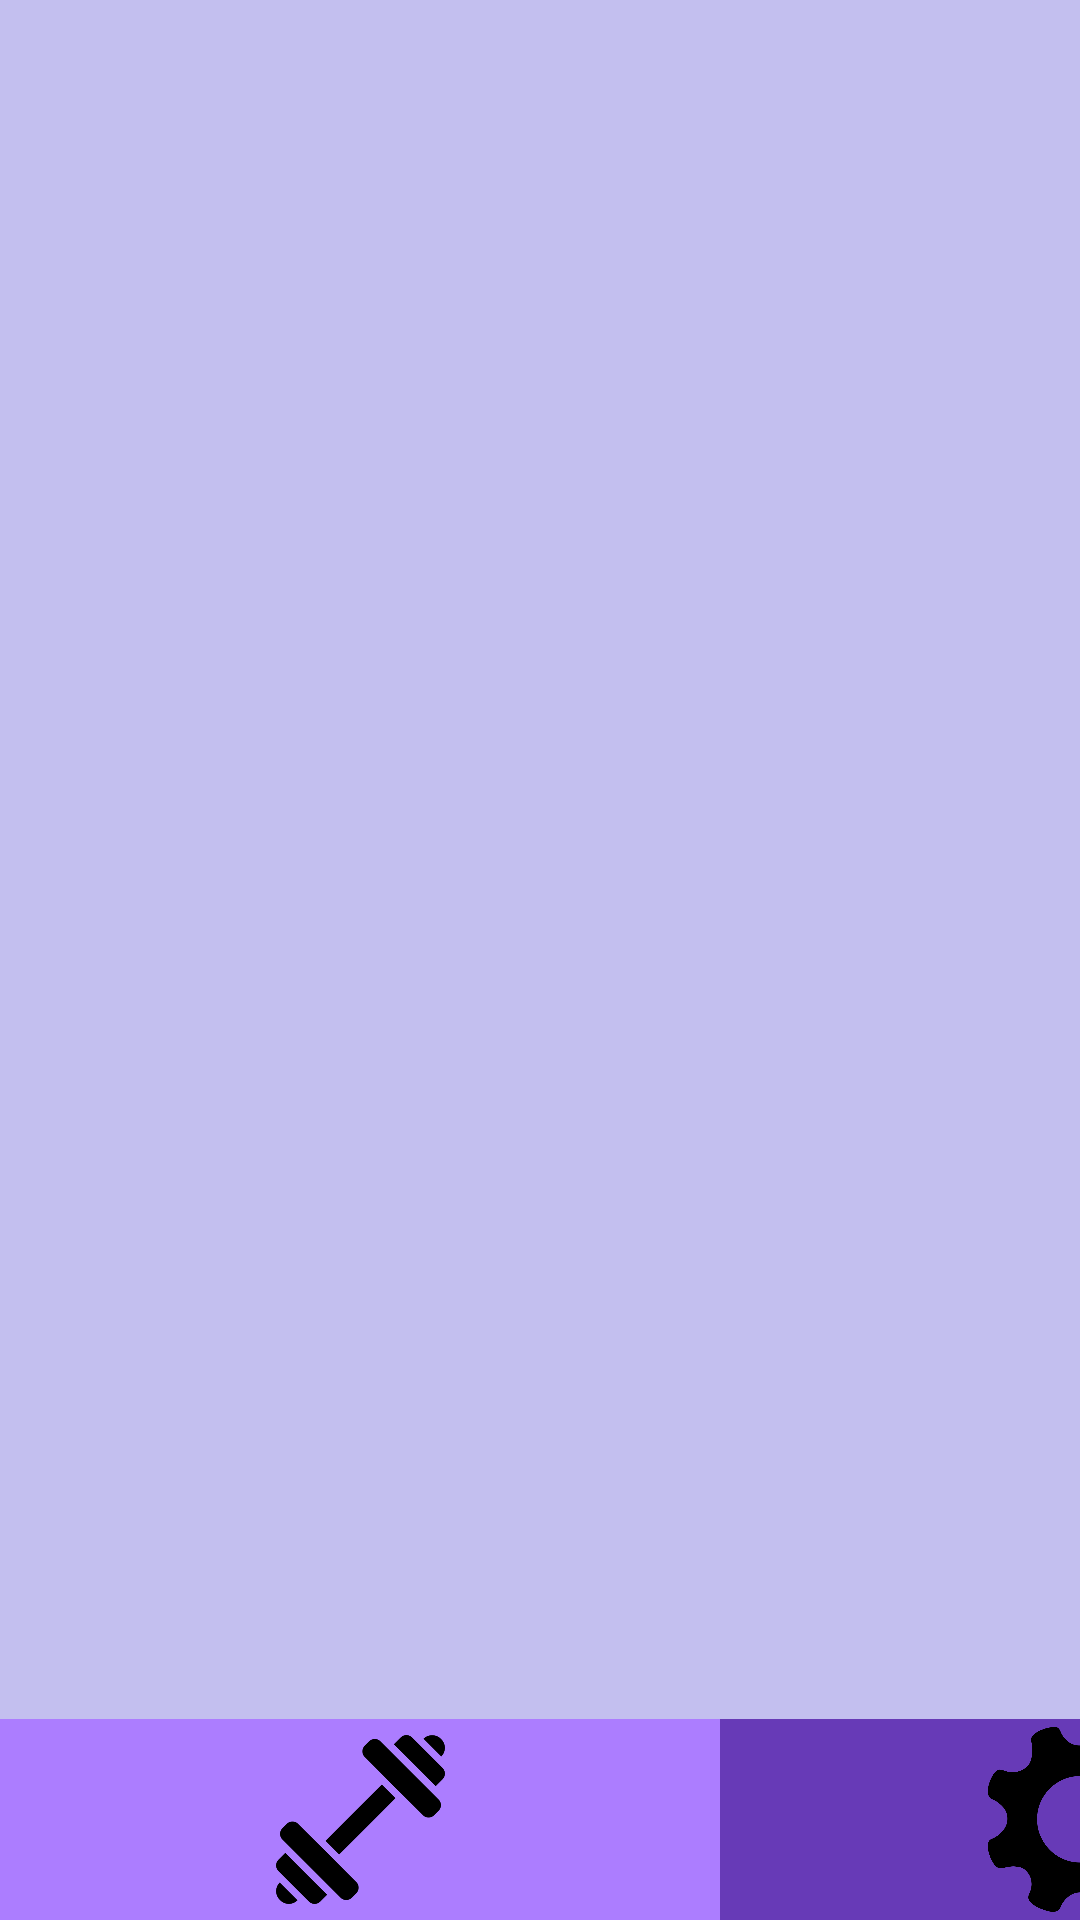

Produce the Android XML layout that renders to this screen, including the resource entries it uses.
<!-- AndroidManifest.xml: application theme Theme.Zapisyakal -->
<!-- res/layout/activity_settings.xml -->
<?xml version="1.0" encoding="utf-8"?>
<LinearLayout xmlns:android="http://schemas.android.com/apk/res/android"
    xmlns:app="http://schemas.android.com/apk/res-auto"
    xmlns:tools="http://schemas.android.com/tools"
    android:layout_width="match_parent"
    android:layout_height="match_parent"
    android:background="@color/backgraund"
    android:orientation="horizontal">

    <androidx.constraintlayout.widget.ConstraintLayout
        android:layout_width="match_parent"
        android:layout_height="match_parent">

        <LinearLayout
            android:layout_width="0dp"
            android:layout_height="67dp"
            android:orientation="horizontal"
            app:layout_constraintBottom_toBottomOf="parent"
            app:layout_constraintEnd_toEndOf="parent"
            app:layout_constraintStart_toStartOf="parent">

            <ImageButton
                android:id="@+id/imageButton7"
                android:layout_width="wrap_content"
                android:layout_height="match_parent"
                android:layout_weight="1"
                android:background="@color/unchoose"
                android:onClick="navigationSport"
                android:scaleType="centerInside"
                android:src="@drawable/barbell_metall_penis" />

            <ImageButton
                android:id="@+id/imageButton2"
                android:layout_width="wrap_content"
                android:layout_height="match_parent"
                android:layout_weight="1"
                android:background="@color/unchoose"
                android:onClick="navigationFood"
                android:scaleType="centerInside"
                android:src="@drawable/chiken_in_my_ass" />

            <ImageButton
                android:id="@+id/imageButton8"
                android:layout_width="wrap_content"
                android:layout_height="match_parent"
                android:layout_weight="1"
                android:background="@color/choose"
                android:scaleType="centerInside"
                android:src="@drawable/set_my_penis" />
        </LinearLayout>
    </androidx.constraintlayout.widget.ConstraintLayout>

</LinearLayout>
<!-- resources referenced by this layout -->
<resources>
  <color name="backgraund">#C3BFEF</color>
  <color name="choose">#673AB7</color>
  <color name="unchoose">#AC7DFF</color>
  <!-- drawable barbell_metall_penis: png bitmap (drawable, 9286 bytes) -->
  <!-- drawable set_my_penis: png bitmap (drawable, 31856 bytes) -->
  <style name="Theme.Zapisyakal" parent="android:Theme.Material.Light.NoActionBar" />
</resources>
